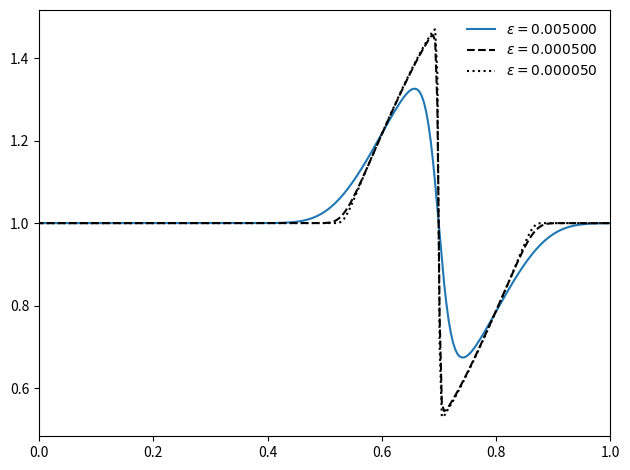

This chart was generated by the following Python code:
"""
solve the viscous Burgers' equation: u_t + u u_x = eps u_xx

we use an explicit piecewise linear finite-volume method to evaluate
the advective flux and then discretize the diffusion part implicitly
(Crank-Nicolson) with the advective piece as a source to update in
time.

The resulting method is second-order in space and time.

[redacted]
"""

import numpy as np
from scipy import linalg
import sys
import matplotlib.pyplot as plt

class Grid1d(object):

    def __init__(self, nx, ng=1, xmin=0.0, xmax=1.0, vars=None):
        """ grid class initialization """
        
        self.nx = nx
        self.ng = ng

        self.xmin = xmin
        self.xmax = xmax

        self.ilo = ng
        self.ihi = ng+nx-1

        self.dx = (xmax - xmin)/nx
        self.x = (np.arange(nx+2*ng) + 0.5 - ng)*self.dx + xmin

        self.data = {}

        for v in vars:
            self.data[v] = np.zeros((2*ng+nx), dtype=np.float64)


    def scratch_array(self):
        return np.zeros((2*self.ng+self.nx), dtype=np.float64)


    def fill_BCs(self, var):

        if not var in self.data.keys():
            sys.exit("invalid variable")

        vp = self.data[var]

        # Neumann BCs
        vp[0:self.ilo+1] = vp[self.ilo]
        vp[self.ihi+1:] = vp[self.ihi]


class Simulation(object):

    def __init__(self, grid):
        self.grid = grid
        self.t = 0.0

    def init_cond(self):
        """ initial conditions -- a smoothed tophat """

        g = self.grid
        u = g.data["u"]

        index = np.logical_and(g.x >= 0.333, g.x <= 0.666)
        u[:] = 1.0
        u[index] += 0.5*np.sin(2.0*np.pi*(g.x[index]-0.333)/0.333)

    def timestep(self, C):
        """ estimate the timestep -- crossing time of a zone """
        u = self.grid.data["u"]
        dt = C*self.grid.dx/max(abs(u[self.grid.ilo:self.grid.ihi+1]))
        return dt

    def diffuse(self, eps, S, dt):
        """ diffuse u implicitly (C-N) through timestep dt with source S """

        gr = self.grid
        u = gr.data["u"]

        unew = gr.scratch_array()
    
        alpha = eps*dt/gr.dx**2

        # create the RHS of the matrix
        R = 0.5*eps*dt*self.lap()
        R = R[gr.ilo:gr.ihi+1]
        R += u[gr.ilo:gr.ihi+1]
        R += dt*S[gr.ilo:gr.ihi+1]
    
        # create the diagonal, d+1 and d-1 parts of the matrix
        d = (1.0 + alpha)*np.ones(gr.nx)
        u = -0.5*alpha*np.ones(gr.nx)
        u[0] = 0.0

        l = -0.5*alpha*np.ones(gr.nx)
        l[gr.nx-1] = 0.0

        # set the boundary conditions by changing the matrix elements

        # homogeneous neumann
        d[0] = 1.0 + 0.5*alpha
        d[gr.nx-1] = 1.0 + 0.5*alpha

        # dirichlet
        #d[0] = 1.0 + 1.5*alpha
        #R[0] += alpha*0.0

        #d[gr.nx-1] = 1.0 + 1.5*alpha
        #R[gr.nx-1] += alpha*0.0

        # solve
        A = np.matrix([u,d,l])
        unew[gr.ilo:gr.ihi+1] = linalg.solve_banded((1,1), A, R)

        return unew

    def advect(self, S, dt):
        """ compute the advective term that updates u in time.  Here, S is
        a source term """

        gr = self.grid
        u = gr.data["u"]

        # we need the states in the first ghost cell too
        ib = gr.ilo-1
        ie = gr.ihi+1

        # compute the limited slopes -- 2nd order MC limiter
        test = gr.scratch_array()
        test[ib:ie+1] = (u[ib+1:ie+2] - u[ib:ie+1])*(u[ib:ie+1] - u[ib-1:ie])

        dc = gr.scratch_array()
        dl = gr.scratch_array()
        dr = gr.scratch_array()

        dc[ib:ie+1] = 0.5*(u[ib+1:ie+2] - u[ib-1:ie ])
        dl[ib:ie+1] = np.fabs(u[ib+1:ie+2] - u[ib  :ie+1])
        dr[ib:ie+1] = np.fabs(u[ib  :ie+1] - u[ib-1:ie ])
        
        minslope = np.minimum(np.fabs(dc), np.minimum(2.0*dl, 2.0*dr))
        ldeltau = np.where(test > 0.0, minslope, 0.0)*np.sign(dc)

        # construct the interface states, to second order in space and
        # time
        ul = gr.scratch_array()
        ur = gr.scratch_array()

        ur[ib:ie+1] = u[ib:ie+1] - \
            0.5*(1.0 + u[ib:ie+1]*dt/gr.dx)*ldeltau[ib:ie+1] + 0.5*dt*S[ib:ie+1]

        ul[ib+1:ie+2] = u[ib:ie+1] + \
            0.5*(1.0 - u[ib:ie+1]*dt/gr.dx)*ldeltau[ib:ie+1] + 0.5*dt*S[ib:ie+1]

        # Riemann problem -- Burgers' Eq

        # shock speed and shock state
        S = 0.5*(ul + ur)
        ushock = np.where(S > 0.0, ul, ur)
        ushock = np.where(S == 0.0, 0.0, ushock)

        # rarefaction solution
        urare = np.where(ur <= 0.0, ur, 0.0)
        urare = np.where(ul >= 0.0, ul, urare)
        
        us = np.where(ul > ur, ushock, urare)

        # construct the advective update
        F = 0.5*us*us
        A = gr.scratch_array()

        A[ib:ie+1] = (F[ib:ie+1] - F[ib+1:ie+2])/gr.dx

        return A

    def lap(self):
        """ compute the Laplacian of u, including the first ghost cells """

        gr = self.grid
        u = gr.data["u"]

        lapu = gr.scratch_array()

        ib = gr.ilo-1
        ie = gr.ihi+1

        lapu[ib:ie+1] = (u[ib-1:ie] - 2.0*u[ib:ie+1] + u[ib+1:ie+2])/gr.dx**2

        return lapu

    def evolve(self, eps, cfl, tmax, dovis=0):
        """ 
        the main evolution loop.  Evolve 
  
        phi_t + u u_x = eps u_xx

        from t = 0 to tmax
        """

        gr = self.grid

        # pointers to the data at various stages
        u  = gr.data["u"]

        gr.fill_BCs("u")

        # runtime plotting
        if dovis == 1:
            plt.ion()
    
        self.t = 0.0
        while self.t < tmax:

            dt = self.timestep(cfl)

            if (self.t + dt > tmax):
                dt = tmax - self.t

            # construct the explicit diffusion source
            S = eps*self.lap()

            # construct the advective update
            A = self.advect(S, dt)

            # diffuse for dt
            unew = self.diffuse(eps, A, dt)
            
            # to just do advection, we'd do this:
            #unew = u + dt*A

            u[:] = unew[:]
            gr.fill_BCs("u")

            self.t += dt

            if dovis == 1:
                plt.clf()
                plt.plot(gr.x, u)
                plt.xlim(gr.xmin,gr.xmax)
                plt.ylim(0.0,2.0)
                plt.title("t = %f" % (t))
                plt.draw()


nx = 256
cfl = 0.8
tmax = 0.2

g1 = Grid1d(nx, ng=2, vars=["u"])
g2 = Grid1d(nx, ng=2, vars=["u"])
g3 = Grid1d(nx, ng=2, vars=["u"])

eps1 = 0.005
s1 = Simulation(g1)
s1.init_cond()
s1.evolve(eps1, cfl, tmax, dovis=0)


eps2 = 0.0005
s2 = Simulation(g2)
s2.init_cond()
s2.evolve(eps2, cfl, tmax, dovis=0)


eps3 = 0.00005
s3 = Simulation(g3)
s3.init_cond()
s3.evolve(eps3, cfl, tmax, dovis=0)

u1 = s1.grid.data["u"]
plt.plot(g1.x, u1, label=r"$\epsilon = %f$" % (eps1))

u2 = s2.grid.data["u"]
plt.plot(g2.x, u2, label=r"$\epsilon = %f$" % (eps2), ls="--", color="k")

u3 = s3.grid.data["u"]
plt.plot(g3.x, u3, label=r"$\epsilon = %f$" % (eps3), ls=":", color="k")

plt.legend(frameon=False)

plt.xlim(0.0, 1.0)

plt.tight_layout()
plt.savefig("burgersvisc.png")
